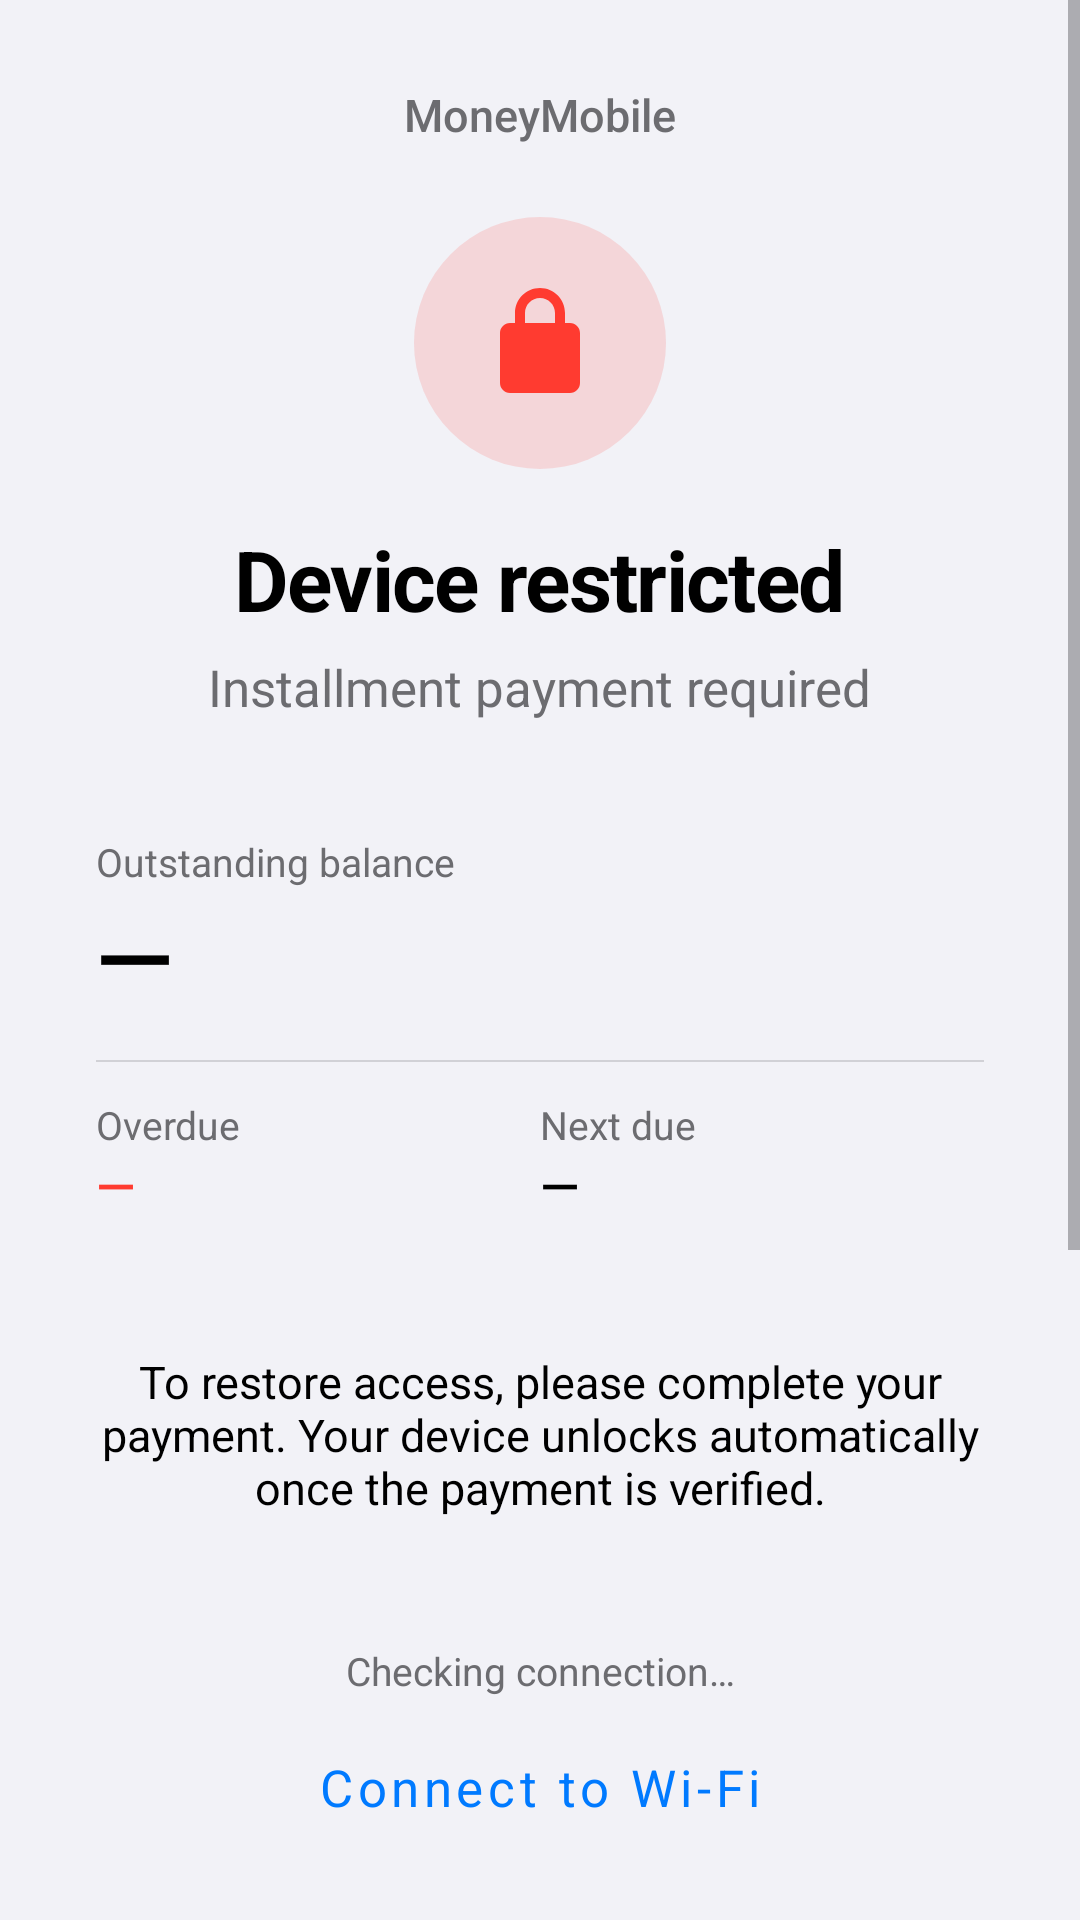

Produce the Android XML layout that renders to this screen, including the resource entries it uses.
<!-- AndroidManifest.xml: application theme Theme.MoneyMobile -->
<!-- res/layout/activity_locked.xml -->
<?xml version="1.0" encoding="utf-8"?>
<ScrollView xmlns:android="http://schemas.android.com/apk/res/android"
    xmlns:app="http://schemas.android.com/apk/res-auto"
    android:layout_width="match_parent"
    android:layout_height="match_parent"
    android:background="@color/bg_dark"
    android:fillViewport="true">

    <LinearLayout
        android:layout_width="match_parent"
        android:layout_height="wrap_content"
        android:orientation="vertical"
        android:gravity="center_horizontal"
        android:paddingHorizontal="16dp"
        android:paddingBottom="24dp">

        <TextView
            android:id="@+id/tvShopName"
            android:layout_width="wrap_content" android:layout_height="wrap_content"
            android:text="MoneyMobile" android:textColor="@color/text_secondary"
            android:textSize="15sp" android:fontFamily="sans-serif-medium"
            android:layout_marginTop="28dp" android:layout_marginBottom="24dp" />

        <ImageView
            android:layout_width="84dp" android:layout_height="84dp"
            android:background="@drawable/bg_icon_lock"
            android:padding="22dp"
            android:src="@drawable/ic_lock_filled"
            android:contentDescription="Phone locked"
            android:layout_marginBottom="18dp" />

        <TextView
            android:layout_width="wrap_content" android:layout_height="wrap_content"
            android:text="Device restricted" android:textColor="@color/text_primary"
            android:textSize="28sp" android:textStyle="bold" android:letterSpacing="-0.02"
            android:layout_marginBottom="6dp" />

        <TextView
            android:id="@+id/tvSubReason"
            android:layout_width="wrap_content" android:layout_height="wrap_content"
            android:text="Installment payment required"
            android:textColor="@color/text_secondary" android:textSize="17sp"
            android:layout_marginBottom="24dp" />

        
        <LinearLayout
            android:layout_width="match_parent" android:layout_height="wrap_content"
            android:orientation="vertical" android:background="@drawable/bg_card"
            android:paddingHorizontal="16dp" android:paddingVertical="14dp"
            android:layout_marginBottom="16dp">

            <TextView android:layout_width="wrap_content" android:layout_height="wrap_content"
                android:text="Outstanding balance" android:textColor="@color/text_secondary"
                android:textSize="13sp" />
            <TextView android:id="@+id/tvBalance"
                android:layout_width="wrap_content" android:layout_height="wrap_content"
                android:text="—" android:textColor="@color/text_primary"
                android:textSize="34sp" android:fontFamily="sans-serif-medium"
                android:letterSpacing="-0.02"
                android:layout_marginBottom="12dp" />

            <View android:layout_width="match_parent" android:layout_height="0.5dp"
                android:background="@color/separator" android:layout_marginBottom="12dp" />

            <LinearLayout android:layout_width="match_parent" android:layout_height="wrap_content"
                android:orientation="horizontal">
                <LinearLayout android:layout_width="0dp" android:layout_height="wrap_content"
                    android:layout_weight="1" android:orientation="vertical">
                    <TextView android:layout_width="wrap_content" android:layout_height="wrap_content"
                        android:text="Overdue" android:textColor="@color/text_secondary" android:textSize="13sp" />
                    <TextView android:id="@+id/tvOverdue"
                        android:layout_width="wrap_content" android:layout_height="wrap_content"
                        android:text="—" android:textColor="@color/danger" android:textSize="17sp"
                        android:fontFamily="sans-serif-medium" />
                </LinearLayout>
                <LinearLayout android:layout_width="0dp" android:layout_height="wrap_content"
                    android:layout_weight="1" android:orientation="vertical">
                    <TextView android:layout_width="wrap_content" android:layout_height="wrap_content"
                        android:text="Next due" android:textColor="@color/text_secondary" android:textSize="13sp" />
                    <TextView android:id="@+id/tvNextDue"
                        android:layout_width="wrap_content" android:layout_height="wrap_content"
                        android:text="—" android:textColor="@color/text_primary" android:textSize="17sp"
                        android:fontFamily="sans-serif-medium" />
                </LinearLayout>
            </LinearLayout>
        </LinearLayout>

        <TextView
            android:id="@+id/tvContactInfo"
            android:layout_width="match_parent" android:layout_height="wrap_content"
            android:background="@drawable/bg_card"
            android:paddingHorizontal="16dp" android:paddingVertical="14dp"
            android:text="To restore access, please complete your payment. Your device unlocks automatically once the payment is verified."
            android:textColor="@color/text_primary" android:textSize="15sp" android:gravity="center"
            android:layout_marginBottom="16dp" />

        
        <LinearLayout
            android:layout_width="match_parent" android:layout_height="wrap_content"
            android:orientation="vertical" android:background="@drawable/bg_card"
            android:paddingHorizontal="16dp" android:paddingVertical="12dp"
            android:layout_marginBottom="24dp">
            <TextView
                android:id="@+id/tvNetStatus"
                android:layout_width="match_parent" android:layout_height="wrap_content"
                android:text="Checking connection…" android:textColor="@color/text_secondary"
                android:textSize="13sp" android:gravity="center"
                android:layout_marginBottom="8dp" />
            <com.google.android.material.button.MaterialButton
                android:id="@+id/btnWifi"
                style="@style/Widget.MaterialComponents.Button.TextButton"
                android:layout_width="match_parent" android:layout_height="44dp"
                android:text="Connect to Wi-Fi" android:textSize="17sp"
                android:textAllCaps="false" android:textColor="@color/primary"
                app:cornerRadius="10dp" />
        </LinearLayout>

        
        <com.google.android.material.button.MaterialButton
            android:id="@+id/btnPayNow"
            android:layout_width="match_parent" android:layout_height="50dp"
            android:text="Pay now" android:textSize="17sp"
            android:textAllCaps="false" android:fontFamily="sans-serif-medium"
            android:textColor="@color/on_primary"
            app:backgroundTint="@color/primary" app:cornerRadius="14dp"
            android:stateListAnimator="@null" app:elevation="0dp"
            android:layout_marginBottom="10dp" />

        
        <LinearLayout android:layout_width="match_parent" android:layout_height="wrap_content"
            android:orientation="horizontal">
            <com.google.android.material.button.MaterialButton
                android:id="@+id/btnCallShop"
                style="@style/Widget.MaterialComponents.Button"
                android:layout_width="0dp" android:layout_weight="1" android:layout_height="50dp"
                android:text="Call shop" android:textSize="17sp"
                android:textAllCaps="false" android:fontFamily="sans-serif-medium"
                android:textColor="@color/primary"
                app:backgroundTint="@color/surface" app:cornerRadius="14dp"
                android:stateListAnimator="@null" app:elevation="0dp"
                android:layout_marginEnd="5dp" />
            <com.google.android.material.button.MaterialButton
                android:id="@+id/btnSmsShop"
                style="@style/Widget.MaterialComponents.Button"
                android:layout_width="0dp" android:layout_weight="1" android:layout_height="50dp"
                android:text="Message" android:textSize="17sp"
                android:textAllCaps="false" android:fontFamily="sans-serif-medium"
                android:textColor="@color/primary"
                app:backgroundTint="@color/surface" app:cornerRadius="14dp"
                android:stateListAnimator="@null" app:elevation="0dp"
                android:layout_marginStart="5dp" />
        </LinearLayout>

        
        <com.google.android.material.button.MaterialButton
            android:id="@+id/btnEnterCode"
            style="@style/Widget.MaterialComponents.Button"
            android:layout_width="match_parent" android:layout_height="50dp"
            android:text="Enter unlock code" android:textSize="17sp"
            android:textAllCaps="false" android:fontFamily="sans-serif-medium"
            android:textColor="@color/text_primary"
            app:backgroundTint="@color/fill" app:cornerRadius="14dp"
            android:stateListAnimator="@null" app:elevation="0dp"
            android:layout_marginTop="10dp" />

        
        <com.google.android.material.button.MaterialButton
            android:id="@+id/btnRequestUnlock"
            style="@style/Widget.MaterialComponents.Button.TextButton"
            android:layout_width="match_parent" android:layout_height="48dp"
            android:text="Request unlock from shop" android:textSize="17sp"
            android:textAllCaps="false" android:textColor="@color/primary"
            app:cornerRadius="14dp"
            android:layout_marginTop="6dp" />

        <TextView
            android:id="@+id/tvHotline"
            android:layout_width="wrap_content" android:layout_height="wrap_content"
            android:textColor="@color/primary" android:textSize="15sp"
            android:fontFamily="sans-serif-medium"
            android:layout_marginTop="16dp" />

        <TextView
            android:id="@+id/tvSyncInfo"
            android:layout_width="wrap_content" android:layout_height="wrap_content"
            android:textColor="@color/text_secondary" android:textSize="12sp" android:gravity="center"
            android:layout_marginTop="10dp" />

        <TextView
            android:id="@+id/tvDeviceId"
            android:layout_width="wrap_content" android:layout_height="wrap_content"
            android:textColor="@color/text_muted" android:textSize="11sp"
            android:layout_marginTop="4dp" />
    </LinearLayout>
</ScrollView>
<!-- resources referenced by this layout -->
<resources>
  <color name="bg_dark">#F2F2F7</color>
  <color name="danger">#FF3B30</color>
  <color name="fill">#E9E9EB</color>
  <color name="on_primary">#FFFFFF</color>
  <color name="primary">#007AFF</color>
  <color name="separator">#D1D1D6</color>
  <color name="surface">#FFFFFF</color>
  <color name="text_muted">#8E8E93</color>
  <color name="text_primary">#000000</color>
  <color name="text_secondary">#6C6C70</color>
  <!-- drawable bg_icon_lock (drawable) -->
  <?xml version="1.0" encoding="utf-8"?>
  <shape xmlns:android="http://schemas.android.com/apk/res/android" android:shape="oval">
      <solid android:color="@color/tint_danger" />
  </shape>
  <!-- drawable ic_lock_filled (drawable) -->
  <?xml version="1.0" encoding="utf-8"?>
  <vector xmlns:android="http://schemas.android.com/apk/res/android"
      android:width="40dp" android:height="40dp"
      android:viewportWidth="24" android:viewportHeight="24">
      <path android:fillColor="@color/danger"
          android:pathData="M18,8h-1L17,6c0,-2.76 -2.24,-5 -5,-5S7,3.24 7,6v2L6,8c-1.1,0 -2,0.9 -2,2v10c0,1.1 0.9,2 2,2h12c1.1,0 2,-0.9 2,-2L20,10c0,-1.1 -0.9,-2 -2,-2zM9,6c0,-1.66 1.34,-3 3,-3s3,1.34 3,3v2L9,8L9,6z" />
  </vector>
  <style name="Theme.MoneyMobile" parent="Theme.MaterialComponents.DayNight.NoActionBar">
          <item name="colorPrimary">@color/primary</item>
          <item name="colorPrimaryDark">@color/bg_dark</item>
          <item name="colorOnPrimary">@color/on_primary</item>
          <item name="colorSecondary">@color/primary</item>
          <item name="colorSurface">@color/surface</item>
          <item name="colorOnSurface">@color/text_primary</item>
          <item name="android:colorBackground">@color/bg_dark</item>
          <item name="android:windowBackground">@color/bg_dark</item>
          <item name="android:textColorPrimary">@color/text_primary</item>
          <item name="android:textColorSecondary">@color/text_secondary</item>
          <item name="android:textColorHint">@color/text_muted</item>
          <item name="android:statusBarColor">@color/bg_dark</item>
          <item name="android:navigationBarColor">@color/bg_dark</item>
          <item name="android:windowLightStatusBar">true</item>
          <item name="android:fontFamily">sans-serif</item>
      </style>
  <color name="tint_danger">#26FF3B30</color>
</resources>
